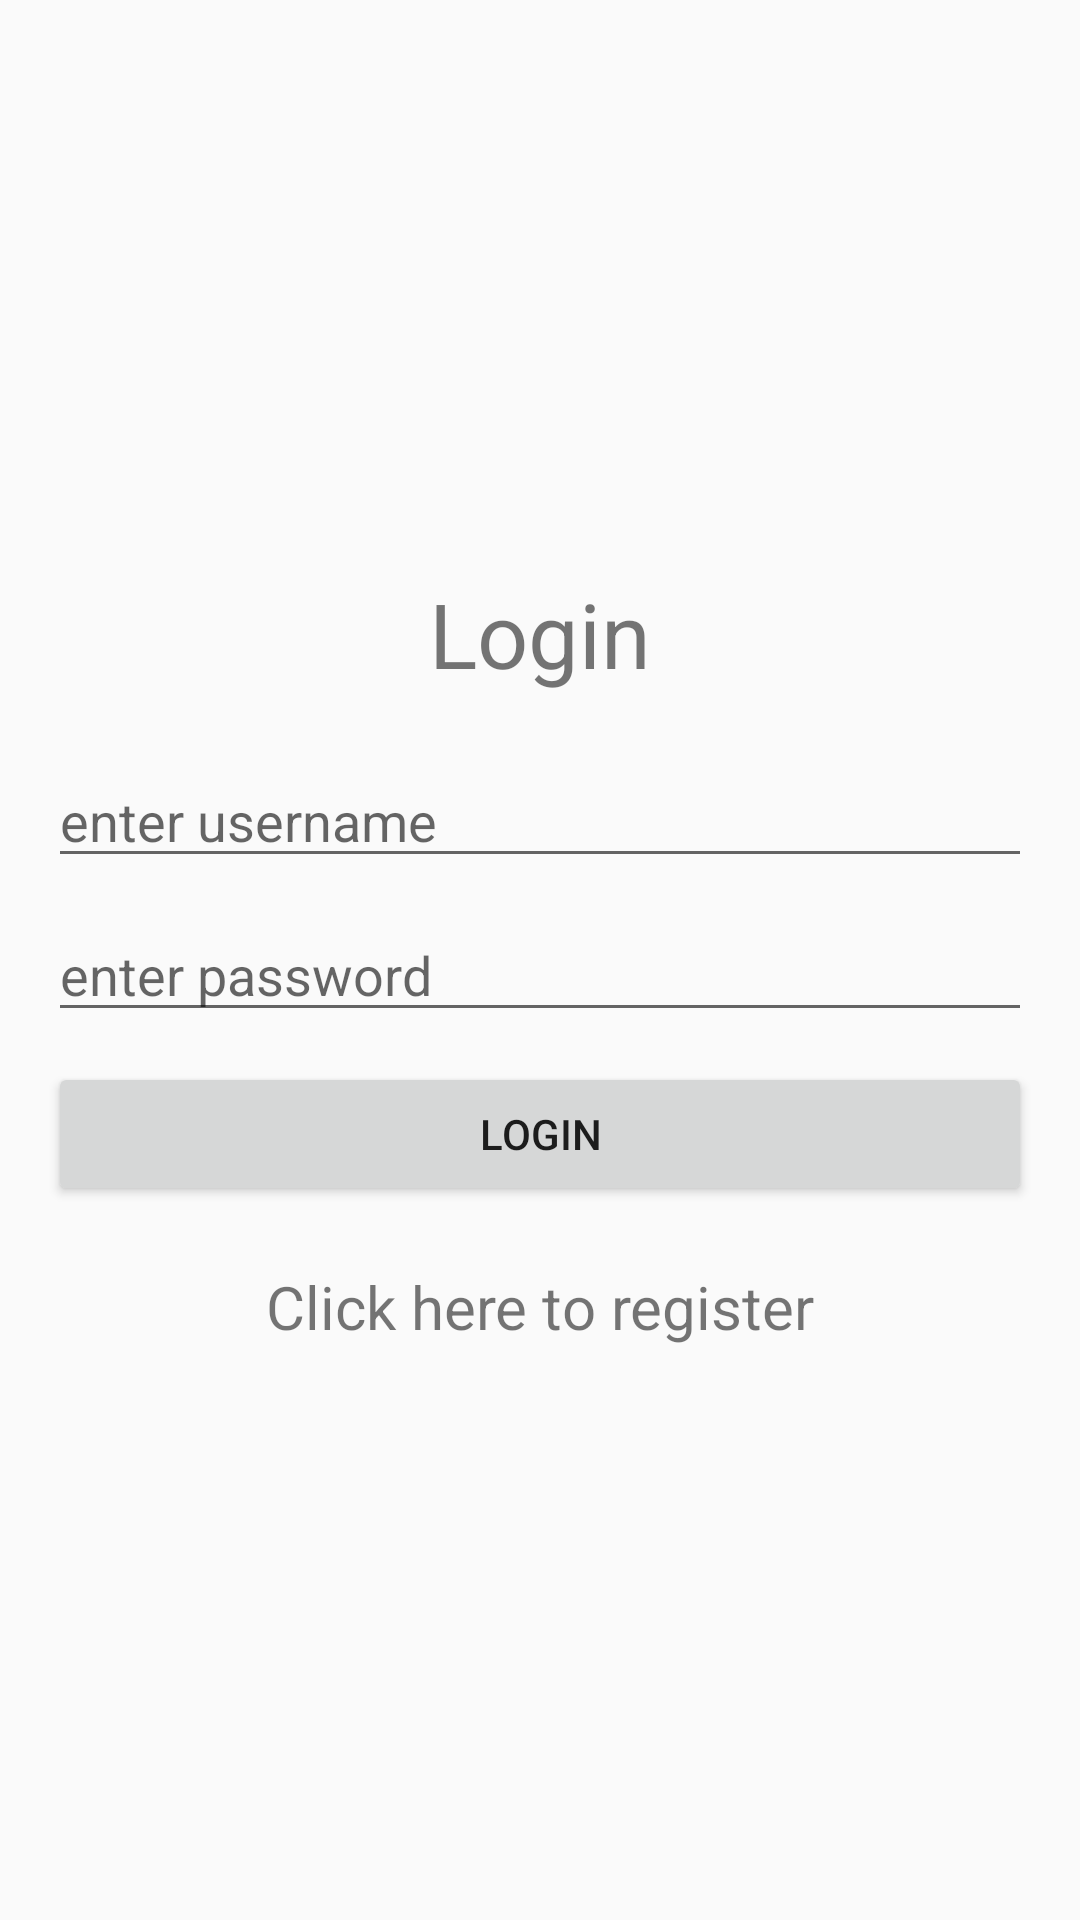

This screen was rendered from an Android layout file. Write that file and the resources it references.
<!-- AndroidManifest.xml: application theme AppTheme -->
<!-- res/layout/activity_chat_login.xml -->
<?xml version="1.0" encoding="utf-8"?>
<LinearLayout xmlns:android="http://schemas.android.com/apk/res/android"
    xmlns:tools="http://schemas.android.com/tools"
    android:layout_width="match_parent"
    android:layout_height="match_parent"
    android:paddingBottom="@dimen/activity_vertical_margin"
    android:paddingLeft="@dimen/activity_horizontal_margin"
    android:paddingRight="@dimen/activity_horizontal_margin"
    android:paddingTop="@dimen/activity_vertical_margin"
    tools:context="com.chat.Chat_login"
    android:orientation="vertical"
    android:gravity="center">

    <TextView
        android:layout_width="match_parent"
        android:layout_height="wrap_content"
        android:text="Login"
        android:textSize="30dp"
        android:gravity="center"
        android:layout_marginBottom="20dp"/>

    <EditText
        android:layout_width="match_parent"
        android:layout_height="wrap_content"
        android:id="@+id/username"
        android:inputType="text"
        android:maxLines="1"
        android:hint="enter username"
        android:layout_marginBottom="10dp"/>

    <EditText
        android:layout_width="match_parent"
        android:layout_height="wrap_content"
        android:id="@+id/password"
        android:inputType="textPassword"
        android:maxLines="1"
        android:hint="enter password"
        android:layout_marginBottom="10dp"/>

    <Button
        android:layout_width="match_parent"
        android:layout_height="wrap_content"
        android:text="Login"
        android:id="@+id/loginButton"
        android:layout_marginBottom="20dp"/>

    <TextView
        android:layout_width="match_parent"
        android:layout_height="wrap_content"
        android:text="Click here to register"
        android:textSize="20dp"
        android:gravity="center"
        android:id="@+id/register"/>

</LinearLayout>
<!-- resources referenced by this layout -->
<resources>
  <dimen name="activity_horizontal_margin">16dp</dimen>
  <dimen name="activity_vertical_margin">16dp</dimen>
  <style name="AppTheme" parent="Theme.AppCompat.Light">
          
      </style>
</resources>
